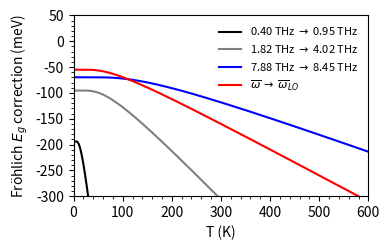

Python code for this plot:
# [redacted]
# University of Cambridge and Universitat Politècnica de Catalunya

# Computes the Fröhlich correction to band gap following the description in https://doi.org/10.1103/PhysRevB.102.045126

import numpy as np
import matplotlib.pyplot as plt
from matplotlib.ticker import MultipleLocator


def polaron_ct(dielectric_ct, static_ct, effective_mass, freq_LO):
    """
    Determines the dimensionless polaron constant

    Inputs:
        dielectric_ct -> value of the high-frequency permittivity
        static_ct -> value of the static relative permittivity
        effective_mass -> value of the effective mass of the carrier
        freq_LO -> value of the LO freq after LOTO-splitting
    """

    alpha = ((e_charge**2) / (4 * np.pi * epsilon_0 * reduced_planck)) * ((1 / dielectric_ct) - (1 / static_ct)) * (effective_mass / (2 * reduced_planck * freq_LO))**0.5

    return alpha

def q_LO(effective_mass, freq_LO, freq):
    """
    Determines q_LO term

    Inputs:
        effective_mass -> value of the effective mass of the carrier
        freq_LO -> value of the LO freq after LOTO-splitting
        freq -> value of the freq
    """

    value = (2 * effective_mass * (freq_LO + freq) / reduced_planck)**0.5

    return value

def q_F(lattice_parameter, supercell_size):
    """
    Determines the q_F term

    Inputs:
        lattice_parameter -> lattice parameter of the unit cell (cubic cell assumed)
        supercell_size -> size of the supercell
    """

    volume_reciprocal = ((2 * np.pi) / (lattice_parameter * supercell_size))**3
    radius = ((3 * volume_reciprocal) / (4 * np.pi))**(1 / 3)
    
    return radius

def bose_eisntein_occupation(freq_LO, temp):
    """
    Determines the Bose-Einstein occupation factor of the LO mode

    Inputs:
        freq_LO -> value of the LO freq after LOTO-splitting
        temp -> temperature
    """

    value = 1 / (np.exp((reduced_planck * freq_LO) / (boltzmann_ct * temp)) - 1)

    return value


# define the basic constants from our DFT calculations
freq = [2 * np.pi * 0.4e12, 2 * np.pi * 1.82e12, 2 * np.pi * 7.88e12] # THz 
freq_LO = [2 * np.pi * 0.95e12, 2 * np.pi * 4.02e12, 2 * np.pi * 8.45e12] # THz
dielectric_ct = 7.182157 # adimensional
static_ct = 120.872611 + 7.182157 # adimensional
effective_mass_e = 0.842 * 9.11e-31 # electron effective mass, kg
effective_mass_h = 2.542 * 9.11e-31 # electron effective mass, kg
supercell_size = 4 # adimensional
lattice_value = 4.79338e-10 # in m 

# define the other constants we need
e_charge = 1.602e-19 # A·s
epsilon_0 = 8.854e-12 # A^2·kg^-1·m^-3·s^5
reduced_planck = 1.054571817e-34 # kg·m^2·s^-1
boltzmann_ct = 1.380649e-23 # kg^2·m^2·s^-2·K^-1

# compute the Fröhlich correction for each splitting
temperature = np.linspace(0.1, 1000, 10000)
bg_correction = []

for splitting in range(len(freq)):
    polaron_ct_value_e = polaron_ct(dielectric_ct, static_ct, effective_mass_e, freq_LO[splitting])
    polaron_ct_value_h = polaron_ct(dielectric_ct, static_ct, effective_mass_h, freq_LO[splitting])
    q_F_value = q_F(lattice_value, supercell_size)
    q_LO_value_e = q_LO(effective_mass_e, freq_LO[splitting], freq[splitting])
    q_LO_value_h = q_LO(effective_mass_h, freq_LO[splitting], freq[splitting])

    bg_corr = np.zeros(10000)

    it_value = 0
    for t in temperature:
        be = bose_eisntein_occupation(freq_LO[splitting], t)

        vb_corr = (2 / np.pi) * polaron_ct_value_h * reduced_planck * freq_LO[splitting] * (1 / np.tan(q_F_value / q_LO_value_h)) * (2 * be + 1)
        cb_corr = (2 / np.pi) * polaron_ct_value_e * reduced_planck * freq_LO[splitting] * (1 / np.tan(q_F_value / q_LO_value_e)) * (2 * be + 1)

        bg_corr[it_value] = (cb_corr - vb_corr) * 6.242e21 # change to meV

        it_value = it_value + 1

    bg_correction.append(bg_corr[:])

# correction with averaged frequencies
freq_mean = np.mean(freq)
freq_LO_mean = np.mean(freq_LO)

polaron_ct_value_e = polaron_ct(dielectric_ct, static_ct, effective_mass_e, freq_LO_mean)
polaron_ct_value_h = polaron_ct(dielectric_ct, static_ct, effective_mass_h, freq_LO_mean)
q_F_value = q_F(lattice_value, supercell_size)
q_LO_value_e = q_LO(effective_mass_e, freq_LO_mean, freq_mean)
q_LO_value_h = q_LO(effective_mass_h, freq_LO_mean, freq_mean)

bg_corr_mean = np.zeros(10000)

it_value = 0
for t in temperature:
    be = bose_eisntein_occupation(freq_LO_mean, t)

    vb_corr = (2 / np.pi) * polaron_ct_value_h * reduced_planck * freq_LO_mean * (1 / np.tan(q_F_value / q_LO_value_h)) * (2 * be + 1)
    cb_corr = (2 / np.pi) * polaron_ct_value_e * reduced_planck * freq_LO_mean * (1 / np.tan(q_F_value / q_LO_value_e)) * (2 * be + 1)

    bg_corr_mean[it_value] = (cb_corr - vb_corr) * 6.242e21 # change to meV

    it_value = it_value + 1


# plot the results
fig, axs = plt.subplots(figsize=(4, 2.6))

axs.set_xlabel('T (K)')
axs.set_ylabel('Fröhlich $E_{g}$ correction (meV)')
axs.set_xlim(0, 600)
axs.set_ylim(-300, 50)
axs.plot(temperature, bg_correction[0], color='black', label='0.40 THz $\\to$ 0.95 THz')
axs.plot(temperature, bg_correction[1], color='grey', label='1.82 THz $\\to$ 4.02 THz')
axs.plot(temperature, bg_correction[2], color='blue', label='7.88 THz $\\to$ 8.45 THz')

axs.plot(temperature, bg_corr_mean, color='red', label='$\overline{\\omega}$ $\\to$ $\overline{\\omega}_{LO}$')

axs.legend(frameon=False, fontsize=8)


major_locator = MultipleLocator(50) 
minor_locator = MultipleLocator(10)  

axs.yaxis.set_major_locator(major_locator)
axs.yaxis.set_minor_locator(minor_locator)

major_locator = MultipleLocator(100) 
minor_locator = MultipleLocator(20)  

axs.xaxis.set_major_locator(major_locator)
axs.xaxis.set_minor_locator(minor_locator)


plt.tight_layout()
plt.savefig('frohlich_correction-multiple-splitting.pdf')